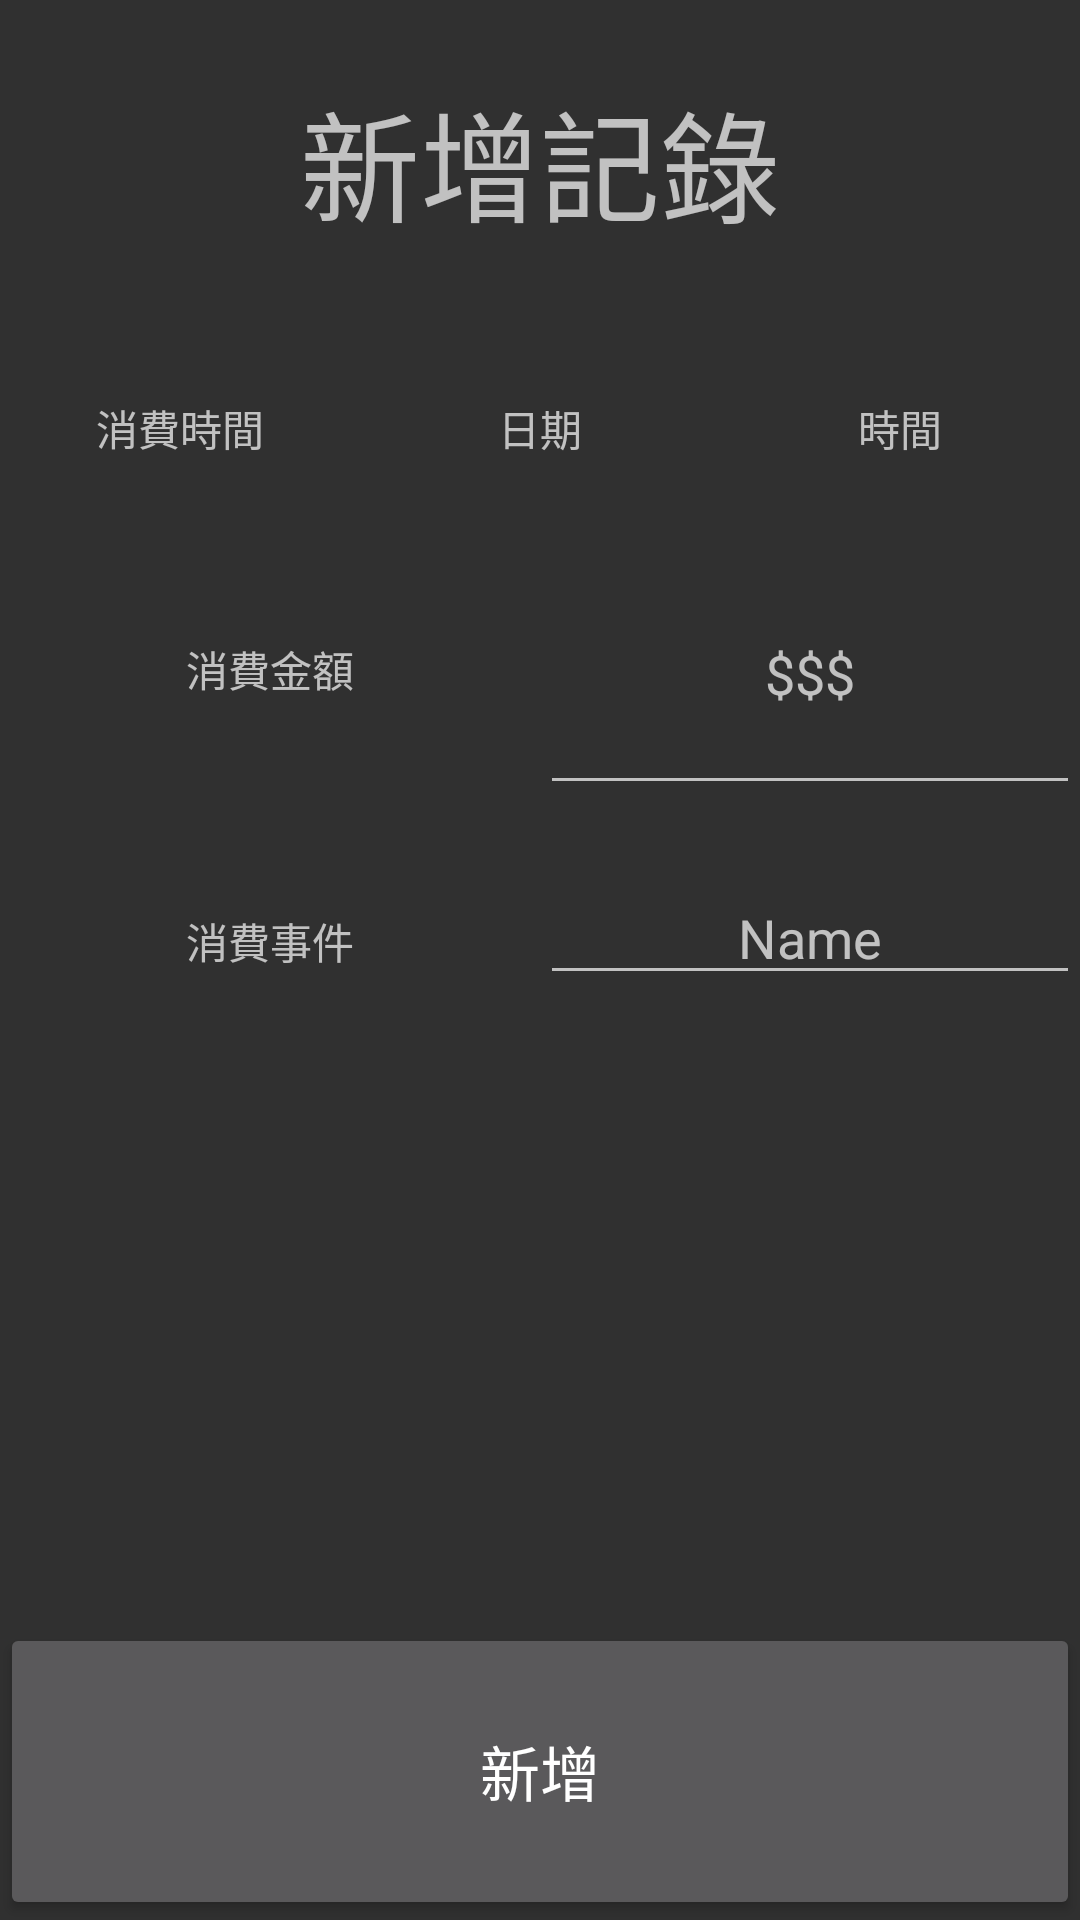

Write the Android layout XML for this screen, with the resource values it uses.
<!-- AndroidManifest.xml: activity theme Darkgreen -->
<!-- res/layout/activity_main2.xml -->
<?xml version="1.0" encoding="utf-8"?>
<RelativeLayout xmlns:android="http://schemas.android.com/apk/res/android"
    xmlns:tools="http://schemas.android.com/tools"
    android:id="@+id/activity_main"
    android:layout_width="fill_parent"
    android:layout_height="fill_parent"
    tools:context="com.gcm.haoye.goodclassmate.Main2Activity">

    <LinearLayout
        android:id="@+id/root"
        android:layout_width="fill_parent"
        android:layout_height="fill_parent"
        android:layout_alignParentStart="true"
        android:layout_alignParentTop="true"
        android:orientation="vertical">

        <TextView
            android:layout_width="match_parent"
            android:layout_height="wrap_content"
            android:layout_weight="1"
            android:gravity="center"
            android:text="新增記錄"
            android:textSize="40dp" />

        <LinearLayout
            android:layout_width="match_parent"
            android:layout_height="wrap_content"
            android:layout_weight="1"
            android:orientation="horizontal">

            <TextView
                android:layout_width="match_parent"
                android:layout_height="match_parent"
                android:layout_weight="1"
                android:gravity="center"
                android:text="消費時間" />

            <TextView
                android:id="@+id/startDate_TextView"
                android:layout_width="match_parent"
                android:layout_height="match_parent"
                android:layout_weight="1"
                android:clickable="true"
                android:ems="10"
                android:gravity="center"
                android:text="日期" />

            <TextView
                android:id="@+id/startTime_TextView"
                android:layout_width="match_parent"
                android:layout_height="match_parent"
                android:layout_weight="1"
                android:clickable="true"
                android:ems="10"
                android:gravity="center"
                android:text="時間" />

        </LinearLayout>

        <LinearLayout
            android:layout_width="match_parent"
            android:layout_height="wrap_content"
            android:layout_weight="1"
            android:orientation="horizontal">

            <TextView
                android:layout_width="match_parent"
                android:layout_height="match_parent"
                android:layout_weight="1"
                android:gravity="center"
                android:text="消費金額" />

            <EditText
                android:id="@+id/money_EditText"
                android:layout_width="match_parent"
                android:layout_height="match_parent"
                android:layout_weight="1"
                android:ems="10"
                android:gravity="center"
                android:hint="$$$"
                android:inputType="number"
                android:maxLength="5" />

        </LinearLayout>



        <LinearLayout
            android:layout_width="match_parent"
            android:layout_height="wrap_content"
            android:layout_weight="1"
            android:orientation="horizontal">

            <TextView
                android:layout_width="match_parent"
                android:layout_height="match_parent"
                android:layout_weight="1"
                android:gravity="center"
                android:text="消費事件" />

            <EditText
                android:id="@+id/user_EditText"
                android:layout_width="match_parent"
                android:layout_height="wrap_content"
                android:layout_weight="1"
                android:ems="10"
                android:gravity="center"
                android:hint="Name"
                android:inputType="text"
                android:maxLength="5" />

        </LinearLayout>
        <LinearLayout
            android:layout_width="match_parent"
            android:layout_height="wrap_content"
            android:layout_weight="1"
            android:orientation="horizontal">

            <TextView
                android:layout_width="match_parent"
                android:layout_height="match_parent"
                android:layout_weight="1"
                android:gravity="center"
                android:text="還款時限"
                android:visibility="invisible" />

            <EditText
                android:id="@+id/dataend_EditText"
                android:layout_width="match_parent"
                android:layout_height="match_parent"
                android:layout_weight="1"
                android:ems="10"
                android:gravity="center"
                android:hint="Day"
                android:inputType="number"
                android:maxLength="5"
                android:text="1000"
                android:visibility="invisible" />

        </LinearLayout>

        <LinearLayout
            android:layout_width="match_parent"
            android:layout_height="wrap_content"
            android:layout_weight="1"
            android:orientation="horizontal">

            <TextView
                android:layout_width="match_parent"
                android:layout_height="match_parent"
                android:layout_weight="1"
                android:gravity="center"
                android:text="還款預警"
                android:visibility="invisible" />

            <EditText
                android:id="@+id/warning_EditText"
                android:layout_width="match_parent"
                android:layout_height="wrap_content"
                android:layout_weight="1"
                android:ems="10"
                android:gravity="center"
                android:hint="Day"
                android:inputType="number"
                android:maxLength="5"
                android:text="500"
                android:visibility="invisible" />
        </LinearLayout>

        <Button
            android:id="@+id/submitbtn"
            android:layout_width="match_parent"
            android:layout_height="wrap_content"
            android:layout_weight="1"
            android:text="新增"
            android:textSize="20dp" />

    </LinearLayout>
</RelativeLayout>
<!-- resources referenced by this layout -->
<resources>
  <style name="Darkgreen" parent="Theme.AppCompat.NoActionBar" />
</resources>
